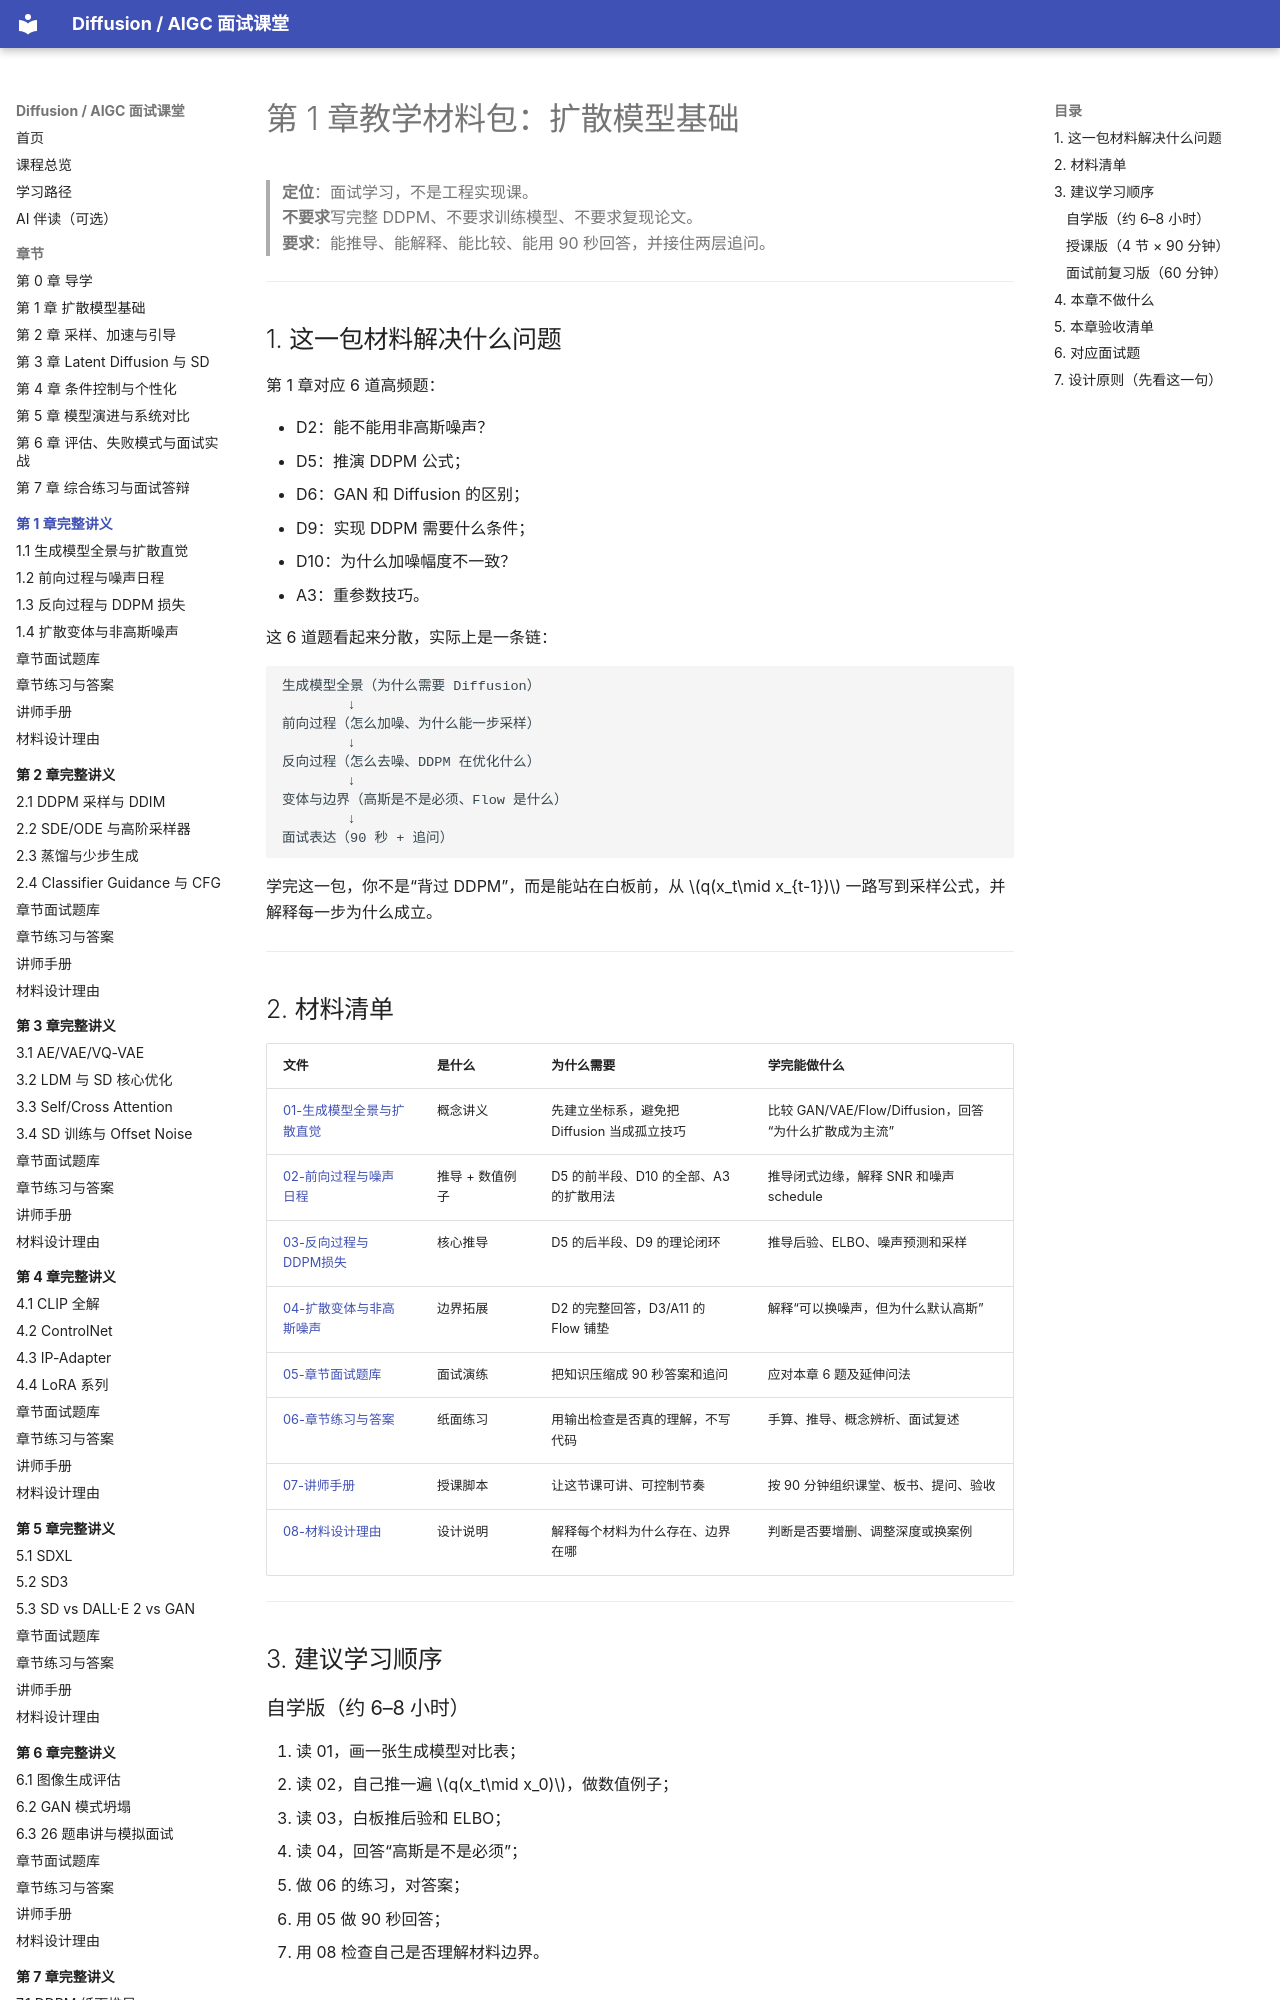

repository: binbla/diffusion-aigc-course · page: lessons/ch01/index.html · generator: mkdocs

# 第 1 章教学材料包：扩散模型基础

> **定位**：面试学习，不是工程实现课。  
> **不要求**写完整 DDPM、不要求训练模型、不要求复现论文。  
> **要求**：能推导、能解释、能比较、能用 90 秒回答，并接住两层追问。

---

## 1. 这一包材料解决什么问题

第 1 章对应 6 道高频题：

- D2：能不能用非高斯噪声？
- D5：推演 DDPM 公式；
- D6：GAN 和 Diffusion 的区别；
- D9：实现 DDPM 需要什么条件；
- D10：为什么加噪幅度不一致？
- A3：重参数技巧。

这 6 道题看起来分散，实际上是一条链：

```text
生成模型全景（为什么需要 Diffusion）
        ↓
前向过程（怎么加噪、为什么能一步采样）
        ↓
反向过程（怎么去噪、DDPM 在优化什么）
        ↓
变体与边界（高斯是不是必须、Flow 是什么）
        ↓
面试表达（90 秒 + 追问）
```

学完这一包，你不是“背过 DDPM”，而是能站在白板前，从 $q(x_t\mid x_{t-1})$ 一路写到采样公式，并解释每一步为什么成立。

---

## 2. 材料清单

| 文件 | 是什么 | 为什么需要 | 学完能做什么 |
|---|---|---|---|
| [01-生成模型全景与扩散直觉](01-生成模型全景与扩散直觉.md) | 概念讲义 | 先建立坐标系，避免把 Diffusion 当成孤立技巧 | 比较 GAN/VAE/Flow/Diffusion，回答“为什么扩散成为主流” |
| [02-前向过程与噪声日程](02-前向过程与噪声日程.md) | 推导 + 数值例子 | D5 的前半段、D10 的全部、A3 的扩散用法 | 推导闭式边缘，解释 SNR 和噪声 schedule |
| [03-反向过程与DDPM损失](03-反向过程与DDPM损失.md) | 核心推导 | D5 的后半段、D9 的理论闭环 | 推导后验、ELBO、噪声预测和采样 |
| [04-扩散变体与非高斯噪声](04-扩散变体与非高斯噪声.md) | 边界拓展 | D2 的完整回答，D3/A11 的 Flow 铺垫 | 解释“可以换噪声，但为什么默认高斯” |
| [05-章节面试题库](05-章节面试题库.md) | 面试演练 | 把知识压缩成 90 秒答案和追问 | 应对本章 6 题及延伸问法 |
| [06-章节练习与答案](06-章节练习与答案.md) | 纸面练习 | 用输出检查是否真的理解，不写代码 | 手算、推导、概念辨析、面试复述 |
| [07-讲师手册](07-讲师手册.md) | 授课脚本 | 让这节课可讲、可控制节奏 | 按 90 分钟组织课堂、板书、提问、验收 |
| [08-材料设计理由](08-材料设计理由.md) | 设计说明 | 解释每个材料为什么存在、边界在哪 | 判断是否要增删、调整深度或换案例 |

---

## 3. 建议学习顺序
